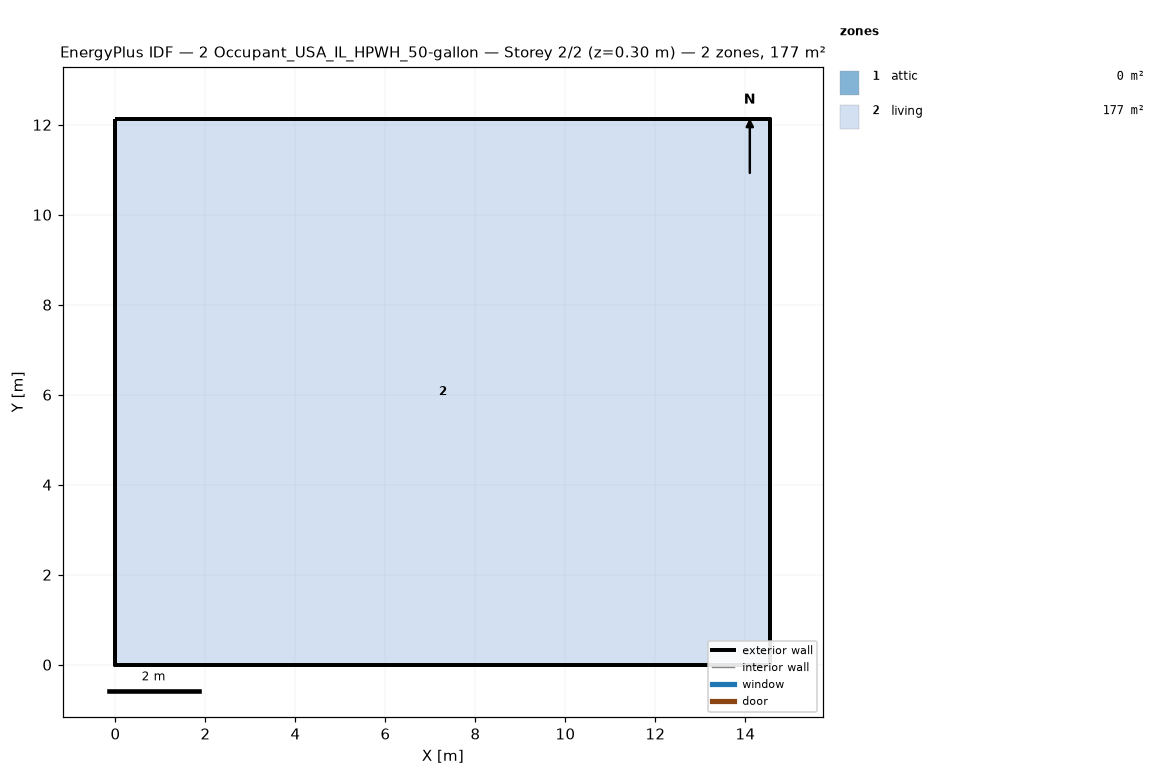
=== STOREY PLAN SPEC (per zone: floor XY polygon, exterior-wall plan segments, windows/doors) ===
zone 1: attic  (0.0 m²)
  exterior wall: (14.55, 0.00) – (14.55, 12.13) – (14.55, 6.06)  [18.2 m]
  exterior wall: (0.00, 12.13) – (0.00, 0.00) – (0.00, 6.06)  [18.2 m]
zone 2: living  (176.5 m²)
  floor: (0.00, 0.00) (0.00, 12.13) (14.55, 12.13) (14.55, 0.00)
  exterior wall: (0.00, 0.00) – (14.55, 0.00)  [14.6 m]
  exterior wall: (14.55, 0.00) – (14.55, 12.13)  [12.1 m]
  exterior wall: (14.55, 12.13) – (0.00, 12.13)  [14.6 m]
  exterior wall: (0.00, 12.13) – (0.00, 0.00)  [12.1 m]

=== DERIVED (storey summary) ===
Building: 2 Occupant_USA_IL_HPWH_50-gallon
Storey: 2 of 2  (floor level z = 0.30 m)
Storey gross floor area: 176.5 m²
Zones on this storey: 2
  - attic: floor 0.0 m²; exterior wall 36.4 m (24.5 m²); WWR 0.0%
  - living: floor 176.5 m²; exterior wall 53.4 m (146.4 m²); WWR 0.0%
Zone adjacency: (none detected)